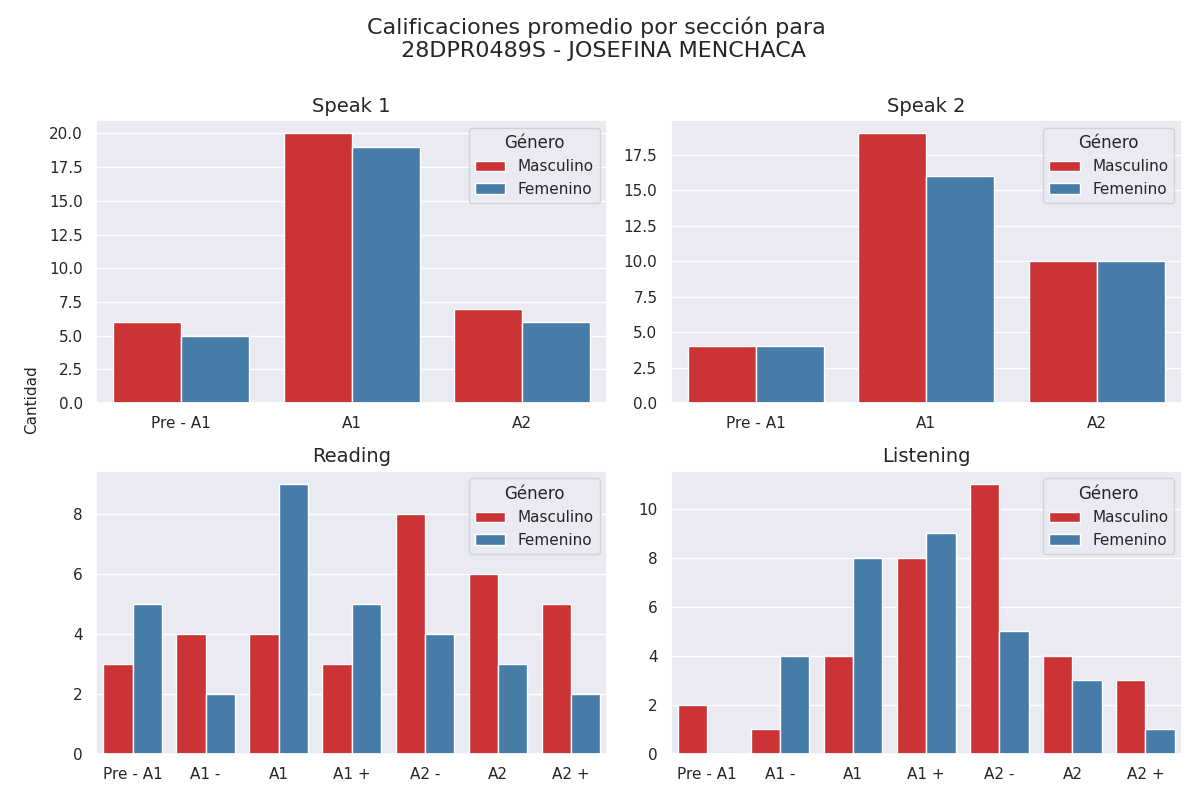

The data file committed next to this chart (first rows):
Sección, Calificación, Cantidad de alumnos con esa calificación, Género
speak 1, Pre - A1, 6, Masculino
speak 1, A1, 20, Masculino
speak 1, A2, 7, Masculino
speak 2, Pre - A1, 4, Masculino
speak 2, A1, 19, Masculino
speak 2, A2, 10, Masculino
reading, Pre - A1, 3, Masculino
reading, A1 -, 4, Masculino
reading, A1, 4, Masculino
reading, A1 +, 3, Masculino
reading, A2 -, 8, Masculino
reading, A2, 6, Masculino
reading, A2 +, 5, Masculino
listening, Pre - A1, 2, Masculino
listening, A1 -, 1, Masculino
listening, A1, 4, Masculino
listening, A1 +, 8, Masculino
listening, A2 -, 11, Masculino
listening, A2, 4, Masculino
listening, A2 +, 3, Masculino
speak 1, Pre - A1, 5, Femenino
speak 1, A1, 19, Femenino
speak 1, A2, 6, Femenino
speak 2, Pre - A1, 4, Femenino
speak 2, A1, 16, Femenino
speak 2, A2, 10, Femenino
reading, Pre - A1, 5, Femenino
reading, A1 -, 2, Femenino
reading, A1, 9, Femenino
reading, A1 +, 5, Femenino
reading, A2 -, 4, Femenino
reading, A2, 3, Femenino
reading, A2 +, 2, Femenino
listening, Pre - A1, 0, Femenino
listening, A1 -, 4, Femenino
listening, A1, 8, Femenino
listening, A1 +, 9, Femenino
listening, A2 -, 5, Femenino
listening, A2, 3, Femenino
listening, A2 +, 1, Femenino
